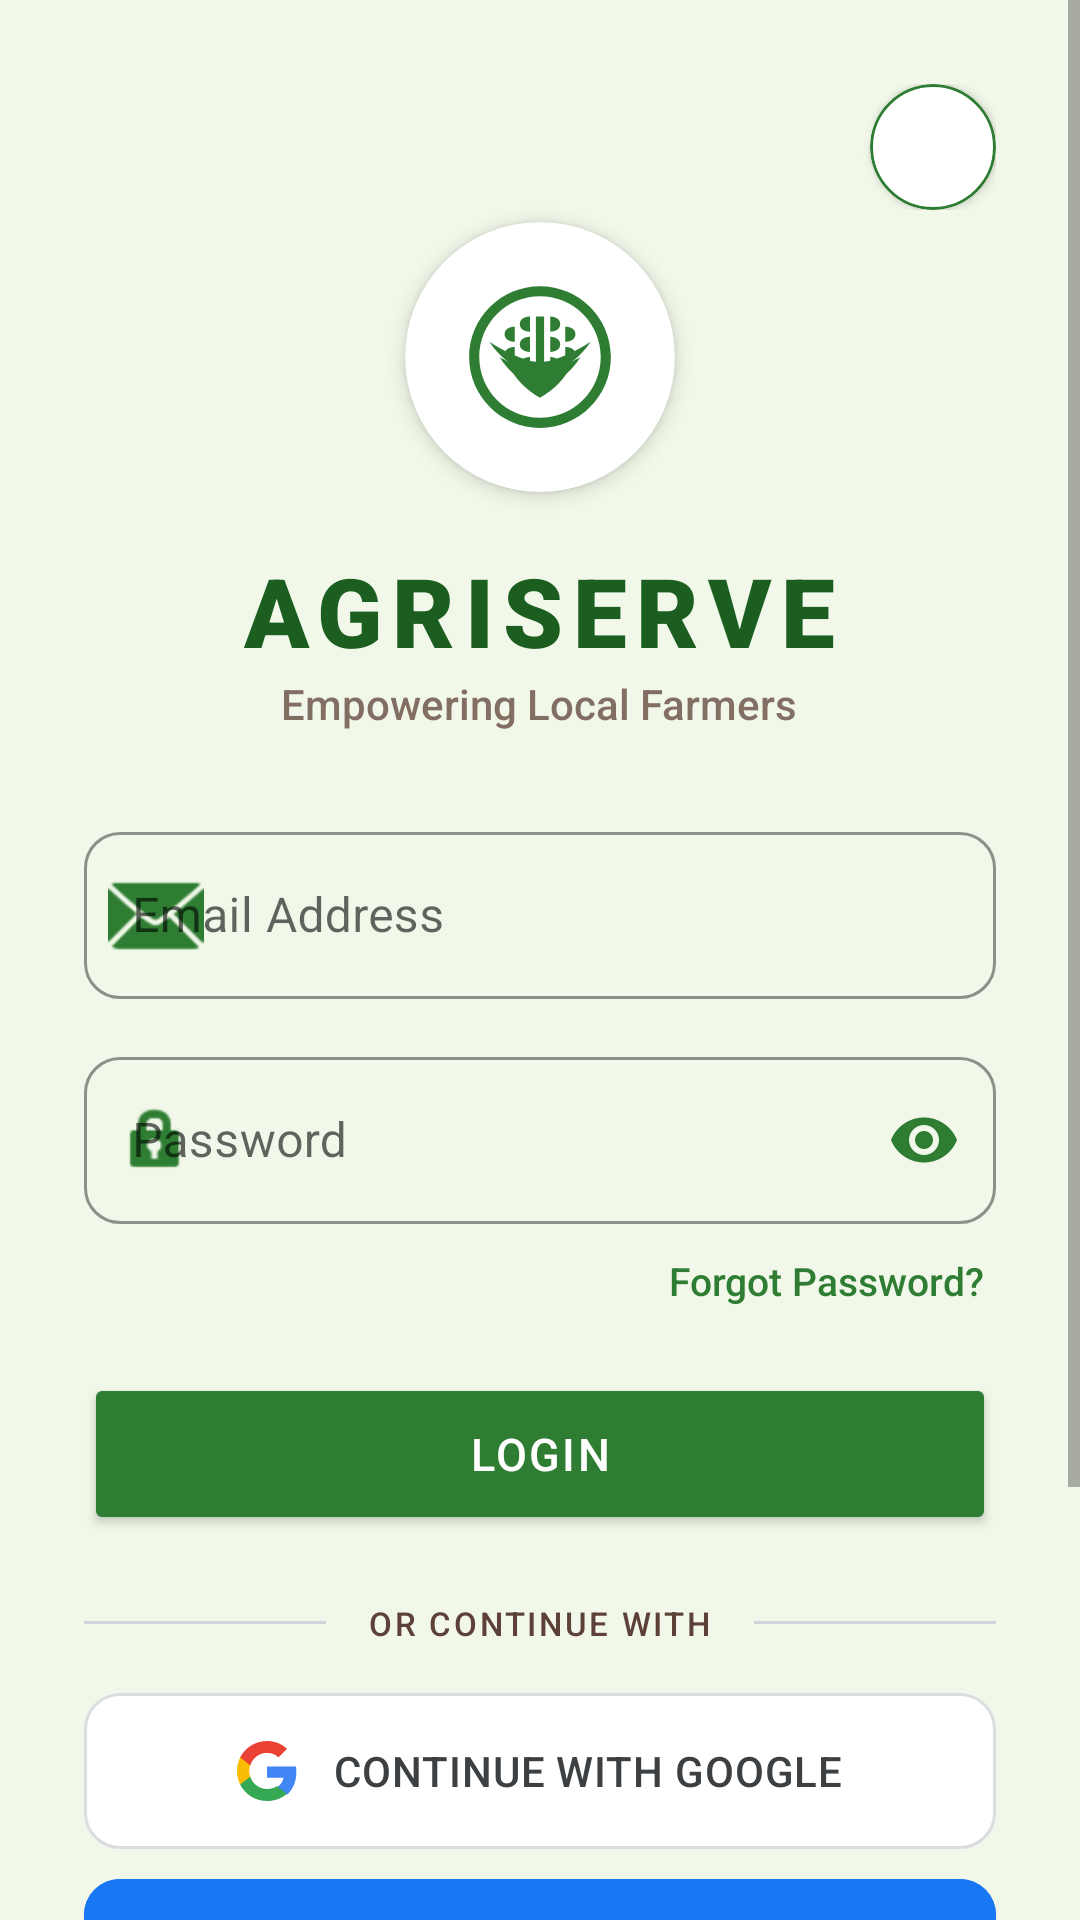

This screen was rendered from an Android layout file. Write that file and the resources it references.
<!-- AndroidManifest.xml: application theme Theme.AgriServe -->
<!-- res/layout/activity_login.xml -->
<?xml version="1.0" encoding="utf-8"?>
<ScrollView xmlns:android="http://schemas.android.com/apk/res/android"
    xmlns:app="http://schemas.android.com/apk/res-auto"
    android:id="@+id/loginScrollRoot"
    android:layout_width="match_parent"
    android:layout_height="match_parent"
    android:background="@color/agri_green_light"
    android:fillViewport="true">

    <LinearLayout
        android:layout_width="match_parent"
        android:layout_height="wrap_content"
        android:gravity="center"
        android:orientation="vertical"
        android:padding="28dp">

        
        <LinearLayout
            android:layout_width="match_parent"
            android:layout_height="wrap_content"
            android:gravity="end"
            android:layout_marginBottom="4dp">

            <com.google.android.material.card.MaterialCardView
                android:id="@+id/btnThemeToggle"
                android:layout_width="42dp"
                android:layout_height="42dp"
                android:clickable="true"
                android:focusable="true"
                android:contentDescription="@string/select_theme"
                app:cardBackgroundColor="@color/white"
                app:cardCornerRadius="21dp"
                app:cardElevation="2dp"
                app:strokeColor="@color/agri_green_primary"
                app:strokeWidth="1dp">

                <ImageView
                    android:id="@+id/ivThemeIcon"
                    android:layout_width="match_parent"
                    android:layout_height="match_parent"
                    android:padding="9dp"
                    android:src="@drawable/ic_light_mode"
                    app:tint="@color/agri_green_primary" />
            </com.google.android.material.card.MaterialCardView>
        </LinearLayout>

        <com.google.android.material.card.MaterialCardView
            android:id="@+id/cardLogo"
            android:layout_width="90dp"
            android:layout_height="90dp"
            android:layout_marginBottom="18dp"
            app:cardCornerRadius="45dp"
            app:cardElevation="4dp"
            app:strokeWidth="0dp">

            <ImageView
                android:layout_width="match_parent"
                android:layout_height="match_parent"
                android:padding="18dp"
                android:src="@drawable/ic_launcher_foreground"
                app:tint="@color/agri_green_primary" />
        </com.google.android.material.card.MaterialCardView>

        <TextView
            android:id="@+id/tvAppTitle"
            android:layout_width="wrap_content"
            android:layout_height="wrap_content"
            android:fontFamily="sans-serif-black"
            android:letterSpacing="0.1"
            android:text="AGRISERVE"
            android:textColor="@color/agri_green_dark"
            android:textSize="32sp"
            android:textStyle="bold" />

        <TextView
            android:id="@+id/tvAppSlogan"
            android:layout_width="wrap_content"
            android:layout_height="wrap_content"
            android:layout_marginBottom="28dp"
            android:alpha="0.75"
            android:fontFamily="sans-serif-medium"
            android:text="@string/app_slogan"
            android:textColor="@color/agri_brown"
            android:textSize="14sp" />

        <com.google.android.material.textfield.TextInputLayout
            android:id="@+id/tilEmail"
            style="@style/Widget.MaterialComponents.TextInputLayout.OutlinedBox"
            android:layout_width="match_parent"
            android:layout_height="wrap_content"
            android:layout_marginBottom="14dp"
            android:hint="@string/email_address"
            app:boxCornerRadiusBottomEnd="12dp"
            app:boxCornerRadiusBottomStart="12dp"
            app:boxCornerRadiusTopEnd="12dp"
            app:boxCornerRadiusTopStart="12dp"
            app:boxStrokeColor="@color/agri_green_primary"
            app:hintTextColor="@color/agri_green_primary"
            app:startIconDrawable="@android:drawable/ic_dialog_email"
            app:startIconTint="@color/agri_green_primary">

            <com.google.android.material.textfield.TextInputEditText
                android:id="@+id/etEmail"
                android:layout_width="match_parent"
                android:layout_height="wrap_content"
                android:fontFamily="sans-serif"
                android:inputType="textEmailAddress" />
        </com.google.android.material.textfield.TextInputLayout>

        <com.google.android.material.textfield.TextInputLayout
            android:id="@+id/tilPassword"
            style="@style/Widget.MaterialComponents.TextInputLayout.OutlinedBox"
            android:layout_width="match_parent"
            android:layout_height="wrap_content"
            android:layout_marginBottom="6dp"
            android:hint="@string/password"
            app:boxCornerRadiusBottomEnd="12dp"
            app:boxCornerRadiusBottomStart="12dp"
            app:boxCornerRadiusTopEnd="12dp"
            app:boxCornerRadiusTopStart="12dp"
            app:boxStrokeColor="@color/agri_green_primary"
            app:hintTextColor="@color/agri_green_primary"
            app:passwordToggleEnabled="true"
            app:passwordToggleTint="@color/agri_green_primary"
            app:startIconDrawable="@android:drawable/ic_lock_idle_lock"
            app:startIconTint="@color/agri_green_primary">

            <com.google.android.material.textfield.TextInputEditText
                android:id="@+id/etPassword"
                android:layout_width="match_parent"
                android:layout_height="wrap_content"
                android:fontFamily="sans-serif"
                android:inputType="textPassword" />
        </com.google.android.material.textfield.TextInputLayout>

        
        <TextView
            android:id="@+id/btnForgotPassword"
            android:layout_width="wrap_content"
            android:layout_height="wrap_content"
            android:layout_gravity="end"
            android:layout_marginBottom="18dp"
            android:fontFamily="sans-serif-medium"
            android:text="@string/forgot_password"
            android:textColor="@color/agri_green_primary"
            android:textSize="13sp"
            android:padding="4dp"
            android:clickable="true"
            android:focusable="true" />

        
        <Button
            android:id="@+id/btnLogin"
            android:layout_width="match_parent"
            android:layout_height="54dp"
            android:layout_marginBottom="16dp"
            android:backgroundTint="@color/agri_green_primary"
            android:fontFamily="sans-serif-medium"
            android:insetTop="0dp"
            android:insetBottom="0dp"
            android:letterSpacing="0.05"
            android:text="@string/login_upper"
            android:textColor="@color/white"
            android:textSize="15sp"
            app:cornerRadius="12dp" />

        
        <LinearLayout
            android:layout_width="match_parent"
            android:layout_height="wrap_content"
            android:layout_marginTop="6dp"
            android:layout_marginBottom="16dp"
            android:gravity="center_vertical"
            android:orientation="horizontal">

            <View
                android:layout_width="0dp"
                android:layout_height="1dp"
                android:layout_weight="1"
                android:background="#D1D5DB" />

            <TextView
                android:id="@+id/tvOrContinueWith"
                android:layout_width="wrap_content"
                android:layout_height="wrap_content"
                android:paddingStart="14dp"
                android:paddingEnd="14dp"
                android:fontFamily="sans-serif-medium"
                android:text="@string/or_continue_with"
                android:textColor="@color/agri_brown"
                android:textSize="11sp"
                android:letterSpacing="0.08" />

            <View
                android:layout_width="0dp"
                android:layout_height="1dp"
                android:layout_weight="1"
                android:background="#D1D5DB" />
        </LinearLayout>

        
        <com.google.android.material.button.MaterialButton
            android:id="@+id/btnGoogleLogin"
            style="@style/Widget.MaterialComponents.Button.OutlinedButton"
            android:layout_width="match_parent"
            android:layout_height="52dp"
            android:layout_marginBottom="10dp"
            android:backgroundTint="@color/white"
            android:fontFamily="sans-serif-medium"
            android:insetTop="0dp"
            android:insetBottom="0dp"
            android:letterSpacing="0.02"
            android:text="@string/continue_with_google"
            android:textColor="#3C4043"
            android:textSize="14sp"
            app:cornerRadius="12dp"
            app:icon="@drawable/ic_google"
            app:iconGravity="textStart"
            app:iconPadding="12dp"
            app:iconSize="20dp"
            app:iconTint="@null"
            app:strokeColor="#DADCE0"
            app:strokeWidth="1dp" />

        
        <com.google.android.material.button.MaterialButton
            android:id="@+id/btnFacebookLogin"
            style="@style/Widget.MaterialComponents.Button.UnelevatedButton"
            android:layout_width="match_parent"
            android:layout_height="52dp"
            android:layout_marginBottom="20dp"
            android:backgroundTint="#1877F2"
            android:fontFamily="sans-serif-medium"
            android:insetTop="0dp"
            android:insetBottom="0dp"
            android:letterSpacing="0.02"
            android:text="@string/continue_with_facebook"
            android:textColor="@color/white"
            android:textSize="14sp"
            app:cornerRadius="12dp"
            app:icon="@drawable/ic_facebook"
            app:iconGravity="textStart"
            app:iconPadding="12dp"
            app:iconSize="20dp"
            app:iconTint="@null" />

        
        <com.google.android.material.button.MaterialButton
            android:id="@+id/btnSignup"
            style="@style/Widget.MaterialComponents.Button.TextButton"
            android:layout_width="match_parent"
            android:layout_height="wrap_content"
            android:text="@string/dont_have_account_signup"
            android:textColor="@color/agri_green_dark"
            android:textSize="12sp" />

        
        <com.google.android.material.button.MaterialButton
            android:id="@+id/btnLanguage"
            style="@style/Widget.MaterialComponents.Button.OutlinedButton"
            android:layout_width="wrap_content"
            android:layout_height="40dp"
            android:layout_gravity="center_horizontal"
            android:layout_marginTop="12dp"
            android:minHeight="0dp"
            android:paddingStart="16dp"
            android:paddingEnd="16dp"
            android:text="@string/language"
            android:textAllCaps="false"
            android:textColor="@color/agri_green_dark"
            android:textSize="13sp"
            app:backgroundTint="@color/white"
            app:cornerRadius="20dp"
            app:strokeColor="@color/agri_green_primary"
            app:strokeWidth="1dp" />

    </LinearLayout>
</ScrollView>
<!-- resources referenced by this layout -->
<resources>
  <color name="agri_brown">#5D4037</color>
  <color name="agri_green_dark">#1B5E20</color>
  <color name="agri_green_light">#F1F8E9</color>
  <color name="agri_green_primary">#2E7D32</color>
  <color name="white">#FFFFFFFF</color>
  <!-- drawable ic_facebook (drawable) -->
  <vector xmlns:android="http://schemas.android.com/apk/res/android"
      android:width="24dp"
      android:height="24dp"
      android:viewportWidth="24"
      android:viewportHeight="24">
      <path
          android:fillColor="#1877F2"
          android:pathData="M24,12.073C24,5.405 18.627,0 12,0S0,5.405 0,12.073C0,18.1 4.388,23.094 10.125,24V15.563H7.078V12.073H10.125V9.413C10.125,6.388 11.917,4.715 14.658,4.715C15.97,4.715 17.344,4.952 17.344,4.952V7.925H15.83C14.34,7.925 13.875,8.855 13.875,9.81V12.073H17.203L16.671,15.563H13.875V24C19.612,23.094 24,18.1 24,12.073Z"/>
      <path
          android:fillColor="#FFFFFF"
          android:pathData="M16.671,15.563L17.203,12.073H13.875V9.81C13.875,8.855 14.34,7.925 15.83,7.925H17.344V4.952C17.344,4.952 15.97,4.715 14.658,4.715C11.917,4.715 10.125,6.388 10.125,9.413V12.073H7.078V15.563H10.125V24C10.744,24.098 11.372,24.148 12,24.148C12.628,24.148 13.256,24.098 13.875,24V15.563H16.671Z"/>
  </vector>
  <!-- drawable ic_google (drawable) -->
  <vector xmlns:android="http://schemas.android.com/apk/res/android"
      android:width="24dp"
      android:height="24dp"
      android:viewportWidth="24"
      android:viewportHeight="24">
      <path
          android:fillColor="#4285F4"
          android:pathData="M23.745,12.27c0,-0.71 -0.06,-1.4 -0.19,-2.07H12v4.51h6.6c-0.29,1.52 -1.14,2.82 -2.4,3.68v3.05h3.88c2.27,-2.09 3.665,-5.17 3.665,-9.17z"/>
      <path
          android:fillColor="#34A853"
          android:pathData="M12,24c3.24,0 5.95,-1.08 7.93,-2.91l-3.88,-3.05c-1.08,0.72 -2.45,1.16 -4.05,1.16 -3.12,0 -5.77,-2.1 -6.72,-4.93H1.25v3.15C3.26,21.36 7.33,24 12,24z"/>
      <path
          android:fillColor="#FBBC05"
          android:pathData="M5.28,14.27c-0.25,-0.72 -0.38,-1.49 -0.38,-2.27s0.14,-1.55 0.38,-2.27V6.58H1.25C0.45,8.18 0,9.99 0,12s0.45,3.82 1.25,5.42l4.03,-3.15z"/>
      <path
          android:fillColor="#EA4335"
          android:pathData="M12,4.75c1.77,0 3.35,0.61 4.6,1.8l3.42,-3.42C17.95,1.19 15.24,0 12,0 7.33,0 3.26,2.64 1.25,6.58l4.03,3.15C6.23,6.85 8.88,4.75 12,4.75z"/>
  </vector>
  <string name="app_slogan">Empowering Local Farmers</string>
  <string name="continue_with_facebook">Continue with Facebook</string>
  <string name="continue_with_google">Continue with Google</string>
  <string name="dont_have_account_signup">DON\'T HAVE AN ACCOUNT? SIGN UP HERE!</string>
  <string name="email_address">Email Address</string>
  <string name="forgot_password">Forgot Password?</string>
  <string name="language">Language</string>
  <string name="login_upper">LOGIN</string>
  <string name="or_continue_with">OR CONTINUE WITH</string>
  <string name="password">Password</string>
  <string name="select_theme">Select Theme</string>
  <style name="Theme.AgriServe" parent="Theme.MaterialComponents.Light.NoActionBar">
          
          <item name="colorPrimary">@color/agri_green_primary</item>
          <item name="colorPrimaryDark">@color/agri_green_dark</item>
          <item name="colorAccent">@color/agri_gold</item>
  
          
          <item name="android:statusBarColor">@color/agri_green_dark</item>
      </style>
  <color name="agri_gold">#FFC107</color>
</resources>
